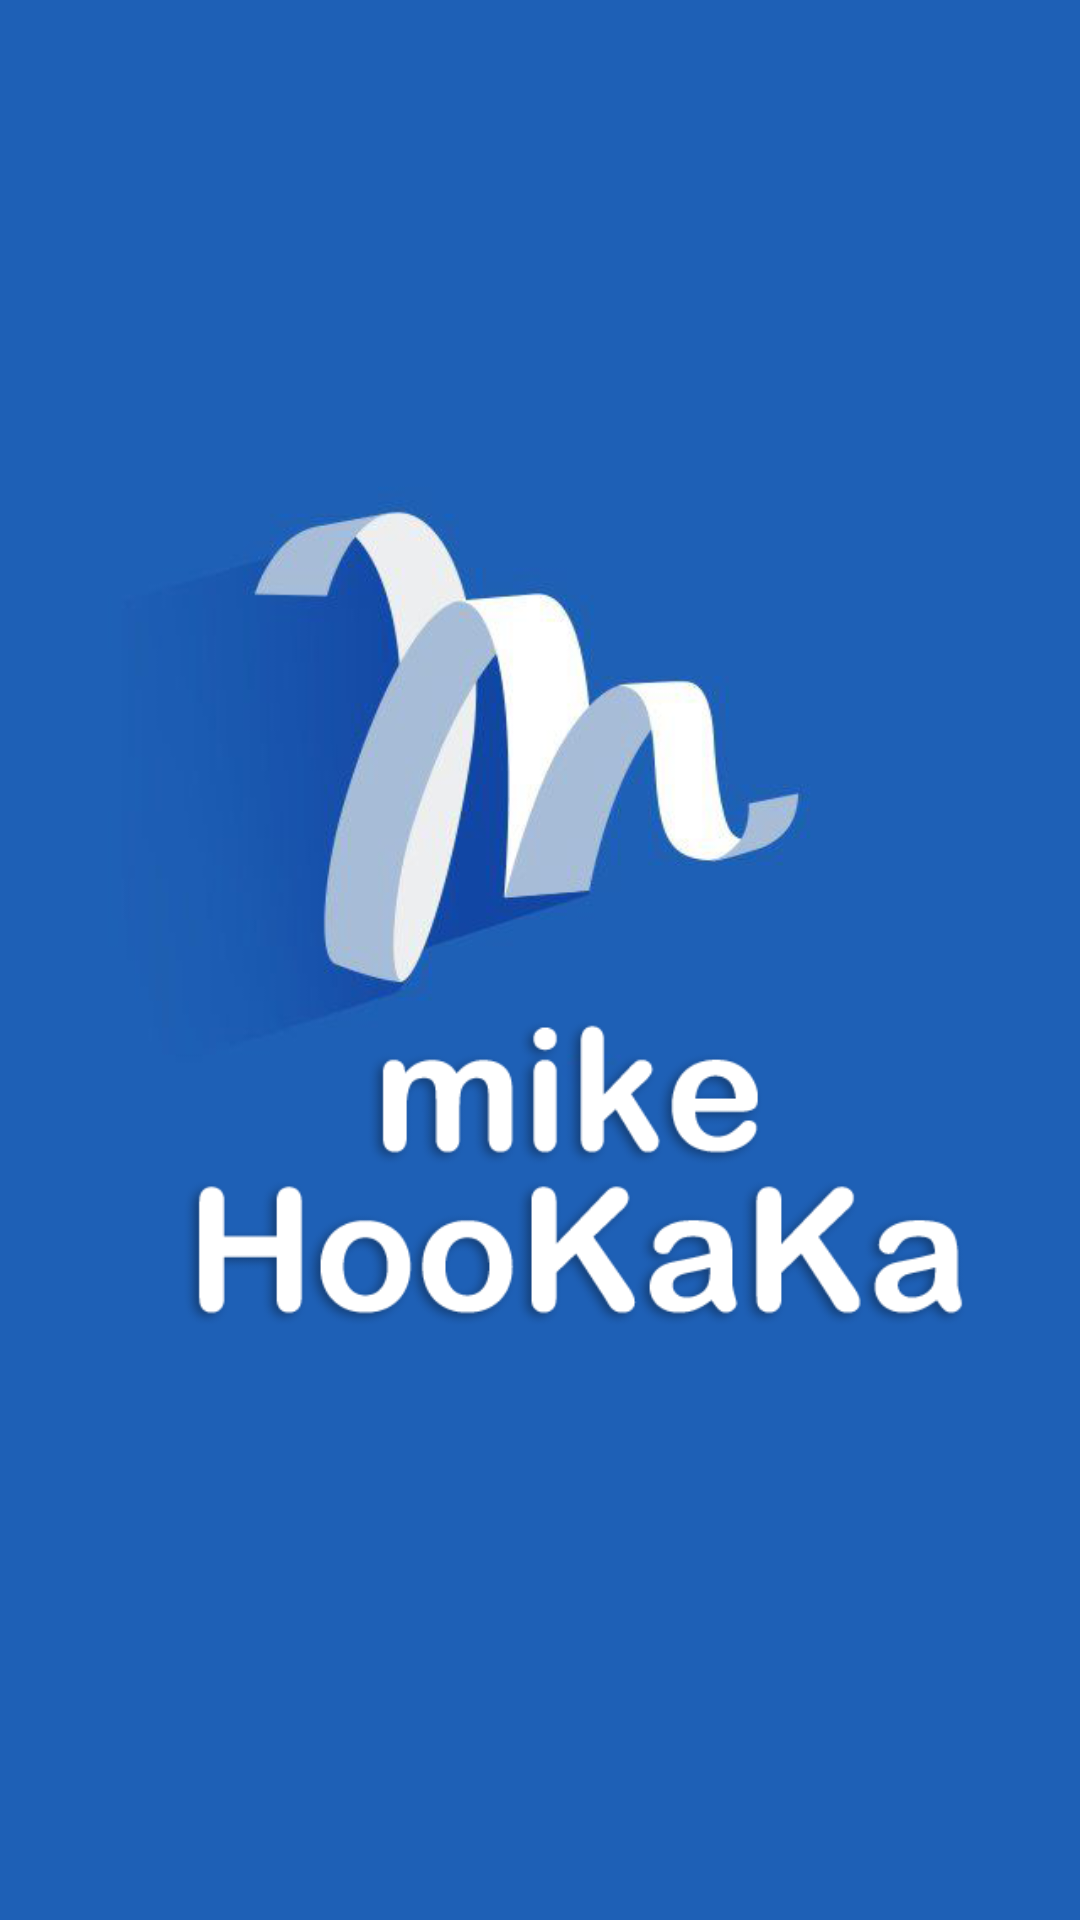

This screen was rendered from an Android layout file. Write that file and the resources it references.
<!-- AndroidManifest.xml: application theme AppTheme -->
<!-- res/layout/activity_h_r_splash.xml -->
<?xml version="1.0" encoding="utf-8"?>

<androidx.constraintlayout.widget.ConstraintLayout xmlns:android="http://schemas.android.com/apk/res/android"
    xmlns:app="http://schemas.android.com/apk/res-auto"
    xmlns:tools="http://schemas.android.com/tools"
    android:layout_width="match_parent"
    android:layout_height="match_parent"
    android:background="@mipmap/bg"
    tools:context=".ui.activity.HRSplashActivity">

</androidx.constraintlayout.widget.ConstraintLayout>
<!-- resources referenced by this layout -->
<resources>
  <!-- mipmap bg: png bitmap (mipmap-hdpi, 90893 bytes) -->
  <style name="AppTheme" parent="Theme.AppCompat.Light.NoActionBar">
          <item name="colorPrimary">@color/colorPrimary</item>
          <item name="colorPrimaryDark">@color/colorPrimaryDark</item>
          <item name="colorAccent">@color/colorAccent</item>
          <item name="android:windowBackground">@mipmap/bg</item>
          <item name="android:windowActionBar">false</item>
          <item name="android:windowNoTitle">true</item>
      </style>
  <color name="colorPrimary">#1e60b6</color>
  <color name="colorPrimaryDark">#1e60b6</color>
  <color name="colorAccent">#03DAC5</color>
</resources>
